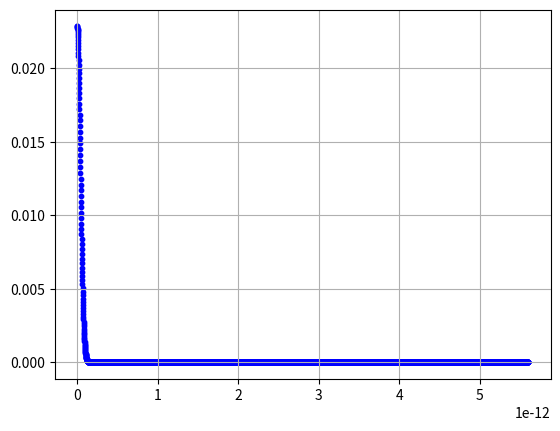

Reproduce this figure in Python.
import numpy as np
import matplotlib.pyplot as plt

def randbin(P):
    # вероятность нуля
    return np.random.choice([0, 1], size=(1, 1), p=[P, 1 - P]).reshape(1)[0]

def C(n, k):
    if 0 <= k <= n:
        nn = 1
        kk = 1
        for s in range(1, min(k, n - k) + 1):
            nn *= n
            kk *= s
            n -= 1
        return nn // kk
    else:
        return 0

frequency=10*10**3
Tperiod=1/frequency
phaseforB=0.5 # Это значение смещения фазы магнитного поля в радианах!!!
Bparasite=0*10**-12  # паразитное B
F = 5000 # дискретизация
koef = 1.4*10**15  # магнетон делить на планка
a = 0  # кол-во нулей в одной серии
B = 2.5*10**-12  # наше поле (его амплитуда)
B0 = 5.6*10**-12  # 5,6*10**-12 - максимум
t = 2*10**-4  # время первого снятия
l = [1/F]*F  # первое распределение (юниформ)
u = [1/F]*F
q = [1/F]*F
p = [1/F]*F



g = [0]*F

N = 50

for j in range (F):
    g[j] = j/F*B0


Y = 1000 # (Y - частота дискретизации самого поля, один период разделен на 1000 столбцов)
#h=int(t*frequency * Y)
#stat=[0]*h
#timeforstat=[0]*h
#for i in range (h):
#    timeforstat[i]=i


for k in range (4):
    SumPhase=0
    for i in range(int(t / Tperiod) * Y):  # (Y - частота дискретизации самого поля, один период разделен на 1000 столбцов)
        SumPhase = SumPhase + koef*Bparasite * Tperiod / Y + koef* B * np.sin(i / Y * Tperiod * 2 * np.pi / Tperiod + phaseforB*np.pi) * Tperiod / Y
        if (abs(i/Y*2+phaseforB)<0.0005 and np.sin((i-2) / Y * Tperiod * 2 * np.pi / Tperiod + phaseforB*np.pi)>0):
            SumPhase = np.pi - SumPhase
        #stat[i]=SumPhase
    #print(SumPhase)
    for j in range (N):
        if (randbin(np.cos(SumPhase*np.pi/2) * np.cos(SumPhase*np.pi/2)) == 0):
            a=a+1  # первое снятие
    sum=0

    for j in range(F):
        l[j] = l[j]*C(N,a)*((np.cos(koef*g[j]*t))**2)**(a)*((np.sin(koef*g[j]*t))**2)**(N-a)
        sum = sum+l[j]


    for j in range(F):
        l[j] = l[j]/sum

    for j in range(F):
        u[j]=l[j]

    max=0
    y=0
    for j in range(F):
        if l[j] > max:
            max = l[j]
    for j in range(F):
        if (l[j] > 0.01 * max and y == 0):
            MinB = j / F*B0
            y = y + 1
        if (y == 1 and l[j] < 0.01 * max):
            MaxB = j / F*B0
            y = y + 1
    print(MaxB-MinB)

    t=2*t
    a=0

plt.scatter(g, l, s=10, color='blue')



plt.grid(True)
plt.show()
